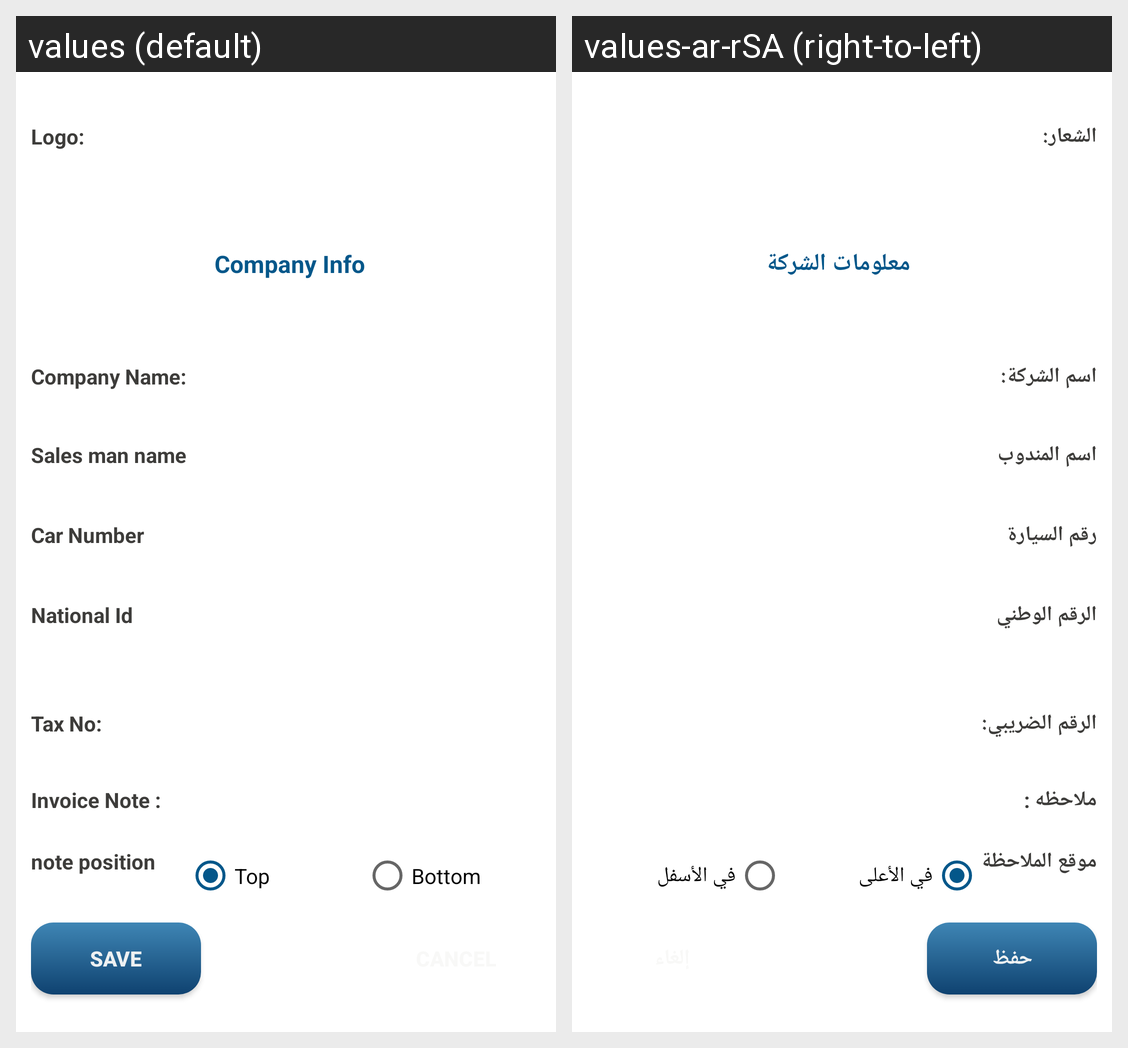

The Android screen above is rendered under two locales of the same app. Produce the string resources it draws, with the default and per-locale values.
Android screen res/layout/activity_add_company_info.xml rendered under 2 locales, left to right: values (default), values-ar-rSA (right-to-left). Device: Nexus 5 (rendered at 1080×1920; each locale shown at half size, 540×960, under a caption strip naming it); theme AppTheme.
Strings drawn on this screen, with the default value and each locale's value (text and hints the layout hard-codes, and strings that could not be matched under every locale, appear in the picture but are not listed):

logo
  values: Logo:
  values-ar-rSA: الشعار:

action_company_info
  values: Company Info
  values-ar-rSA: معلومات الشركة

company_name
  values: Company Name:
  values-ar-rSA: اسم الشركة:

salesman_name
  values: Sales man name
  values-ar-rSA: اسم المندوب

carNo
  values: Car Number
  values-ar-rSA: رقم السيارة

national_id
  values: National Id
  values-ar-rSA: الرقم الوطني

tax_no
  values: Tax No:
  values-ar-rSA: الرقم الضريبي:

invoice_note
  values: Invoice Note :
  values-ar-rSA: ملاحظه :

noteposition
  values: note position
  values-ar-rSA: موقع الملاحظة

top
  values: Top
  values-ar-rSA: في الأعلى

Bottom
  values: Bottom
  values-ar-rSA: في الأسفل

save
  values: Save
  values-ar-rSA: حفظ
